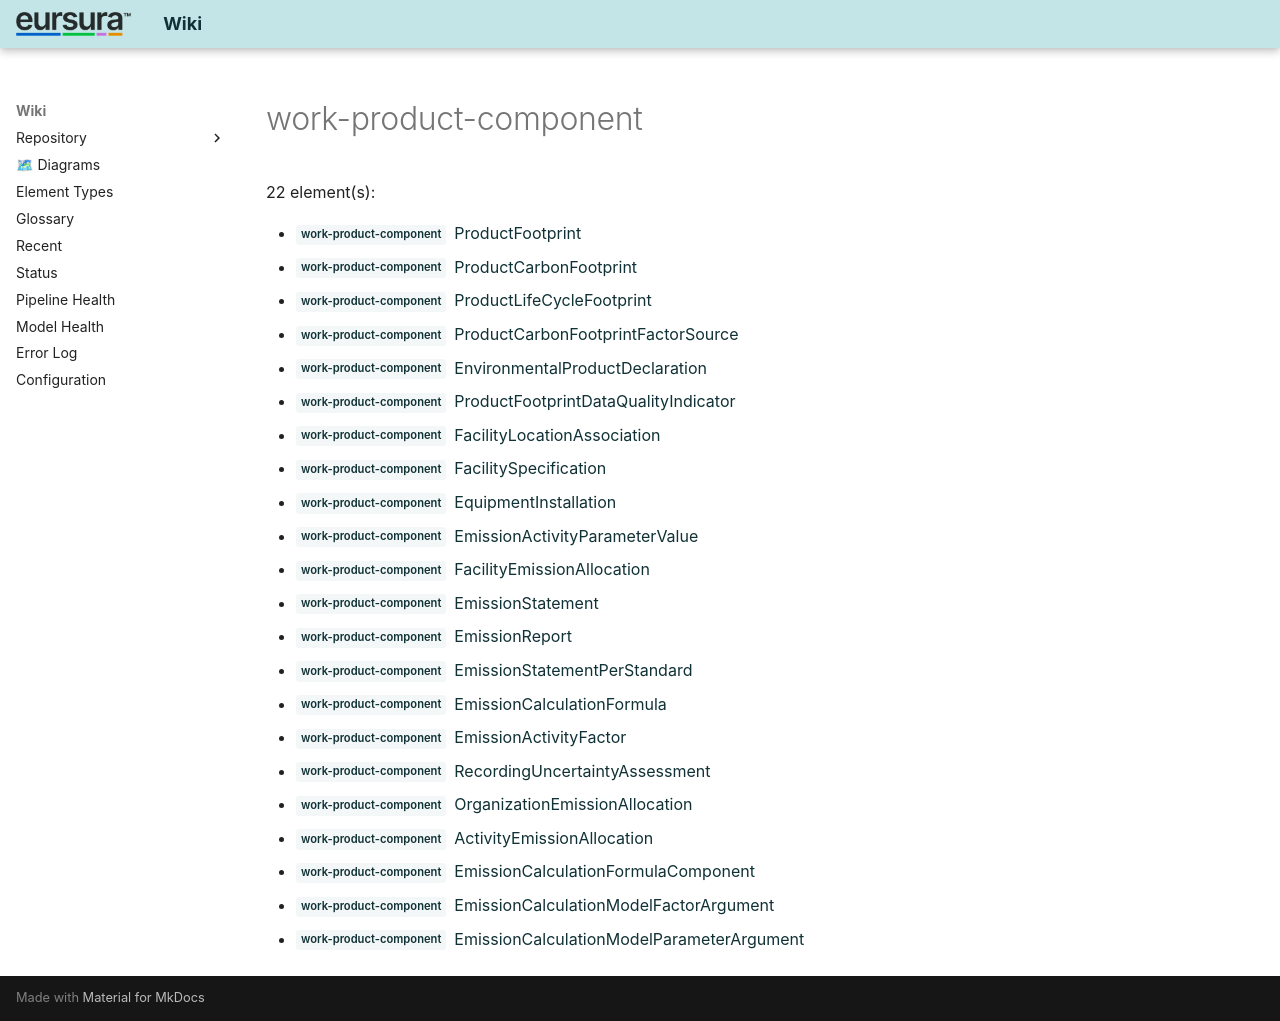

repository: hvroosmalen-eaxpertise/EAxWiki · page: types/UML/work-product-component.html · generator: mkdocs

# work-product-component

22 element(s):

- <span class="sl" data-layer="uml">work-product-component</span> [ProductFootprint](../../Products/ProductFootprint.html)
- <span class="sl" data-layer="uml">work-product-component</span> [ProductCarbonFootprint](../../Products/ProductCarbonFootprint.html)
- <span class="sl" data-layer="uml">work-product-component</span> [ProductLifeCycleFootprint](../../Products/ProductLifeCycleFootprint.html)
- <span class="sl" data-layer="uml">work-product-component</span> [ProductCarbonFootprintFactorSource](../../Products/ProductCarbonFootprintFactorSource.html)
- <span class="sl" data-layer="uml">work-product-component</span> [EnvironmentalProductDeclaration](../../Products/EnvironmentalProductDeclaration.html)
- <span class="sl" data-layer="uml">work-product-component</span> [ProductFootprintDataQualityIndicator](../../Products/ProductFootprintDataQualityIndicator.html)
- <span class="sl" data-layer="uml">work-product-component</span> [FacilityLocationAssociation](../../Facilities/FacilityLocationAssociation.html)
- <span class="sl" data-layer="uml">work-product-component</span> [FacilitySpecification](../../Facilities/FacilitySpecification.html)
- <span class="sl" data-layer="uml">work-product-component</span> [EquipmentInstallation](../../Facilities/EquipmentInstallation.html)
- <span class="sl" data-layer="uml">work-product-component</span> [EmissionActivityParameterValue](../../Facilities/EmissionActivityParameterValue.html)
- <span class="sl" data-layer="uml">work-product-component</span> [FacilityEmissionAllocation](../../Facilities/FacilityEmissionAllocation.html)
- <span class="sl" data-layer="uml">work-product-component</span> [EmissionStatement](../../Emissions/EmissionStatement.html)
- <span class="sl" data-layer="uml">work-product-component</span> [EmissionReport](../../Emissions/EmissionReport.html)
- <span class="sl" data-layer="uml">work-product-component</span> [EmissionStatementPerStandard](../../Emissions/EmissionStatementPerStandard.html)
- <span class="sl" data-layer="uml">work-product-component</span> [EmissionCalculationFormula](../../Emissions/EmissionCalculationFormula.html)
- <span class="sl" data-layer="uml">work-product-component</span> [EmissionActivityFactor](../../Emissions/EmissionActivityFactor.html)
- <span class="sl" data-layer="uml">work-product-component</span> [RecordingUncertaintyAssessment](../../Emissions/RecordingUncertaintyAssessment.html)
- <span class="sl" data-layer="uml">work-product-component</span> [OrganizationEmissionAllocation](../../Emissions/OrganizationEmissionAllocation.html)
- <span class="sl" data-layer="uml">work-product-component</span> [ActivityEmissionAllocation](../../Emissions/ActivityEmissionAllocation.html)
- <span class="sl" data-layer="uml">work-product-component</span> [EmissionCalculationFormulaComponent](../../Emissions/EmissionCalculationFormulaComponent.html)
- <span class="sl" data-layer="uml">work-product-component</span> [EmissionCalculationModelFactorArgument](../../Emissions/EmissionCalculationModelFactorArgument.html)
- <span class="sl" data-layer="uml">work-product-component</span> [EmissionCalculationModelParameterArgument](../../Emissions/EmissionCalculationModelParameterArgument.html)
